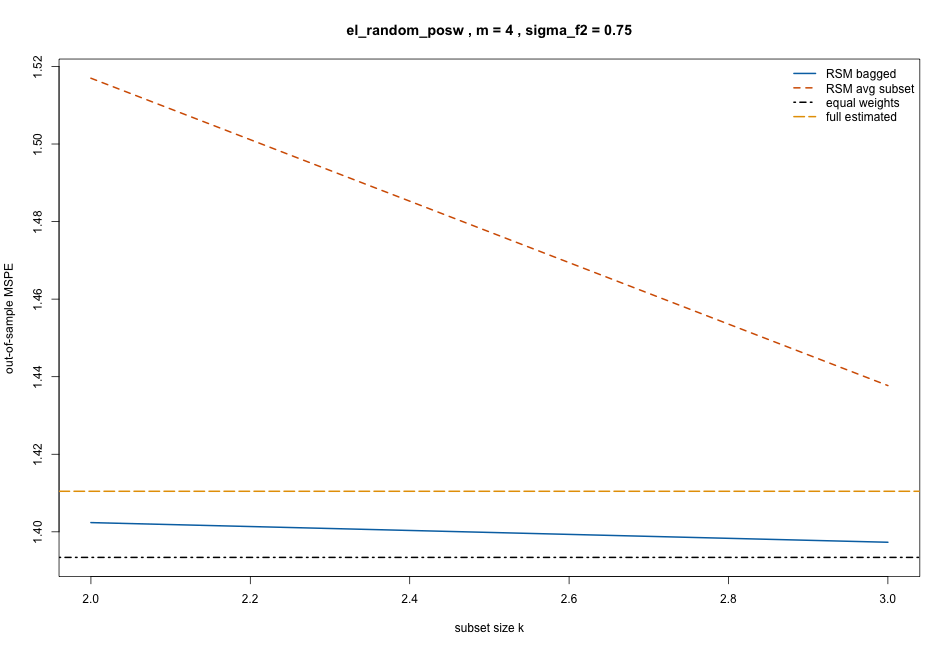

Values plotted in this chart, from the file beside it:
k, rsm_bagged, rsm_subset_avg, equal_weight, full_estimated, oracle_optimal, design, m, sigma_f2, require_positive_weights
2, 1.402, 1.517, 1.393, 1.41, 1.373, el_random_posw, 4, 0.75, TRUE
3, 1.397, 1.438, 1.393, 1.41, 1.373, el_random_posw, 4, 0.75, TRUE
